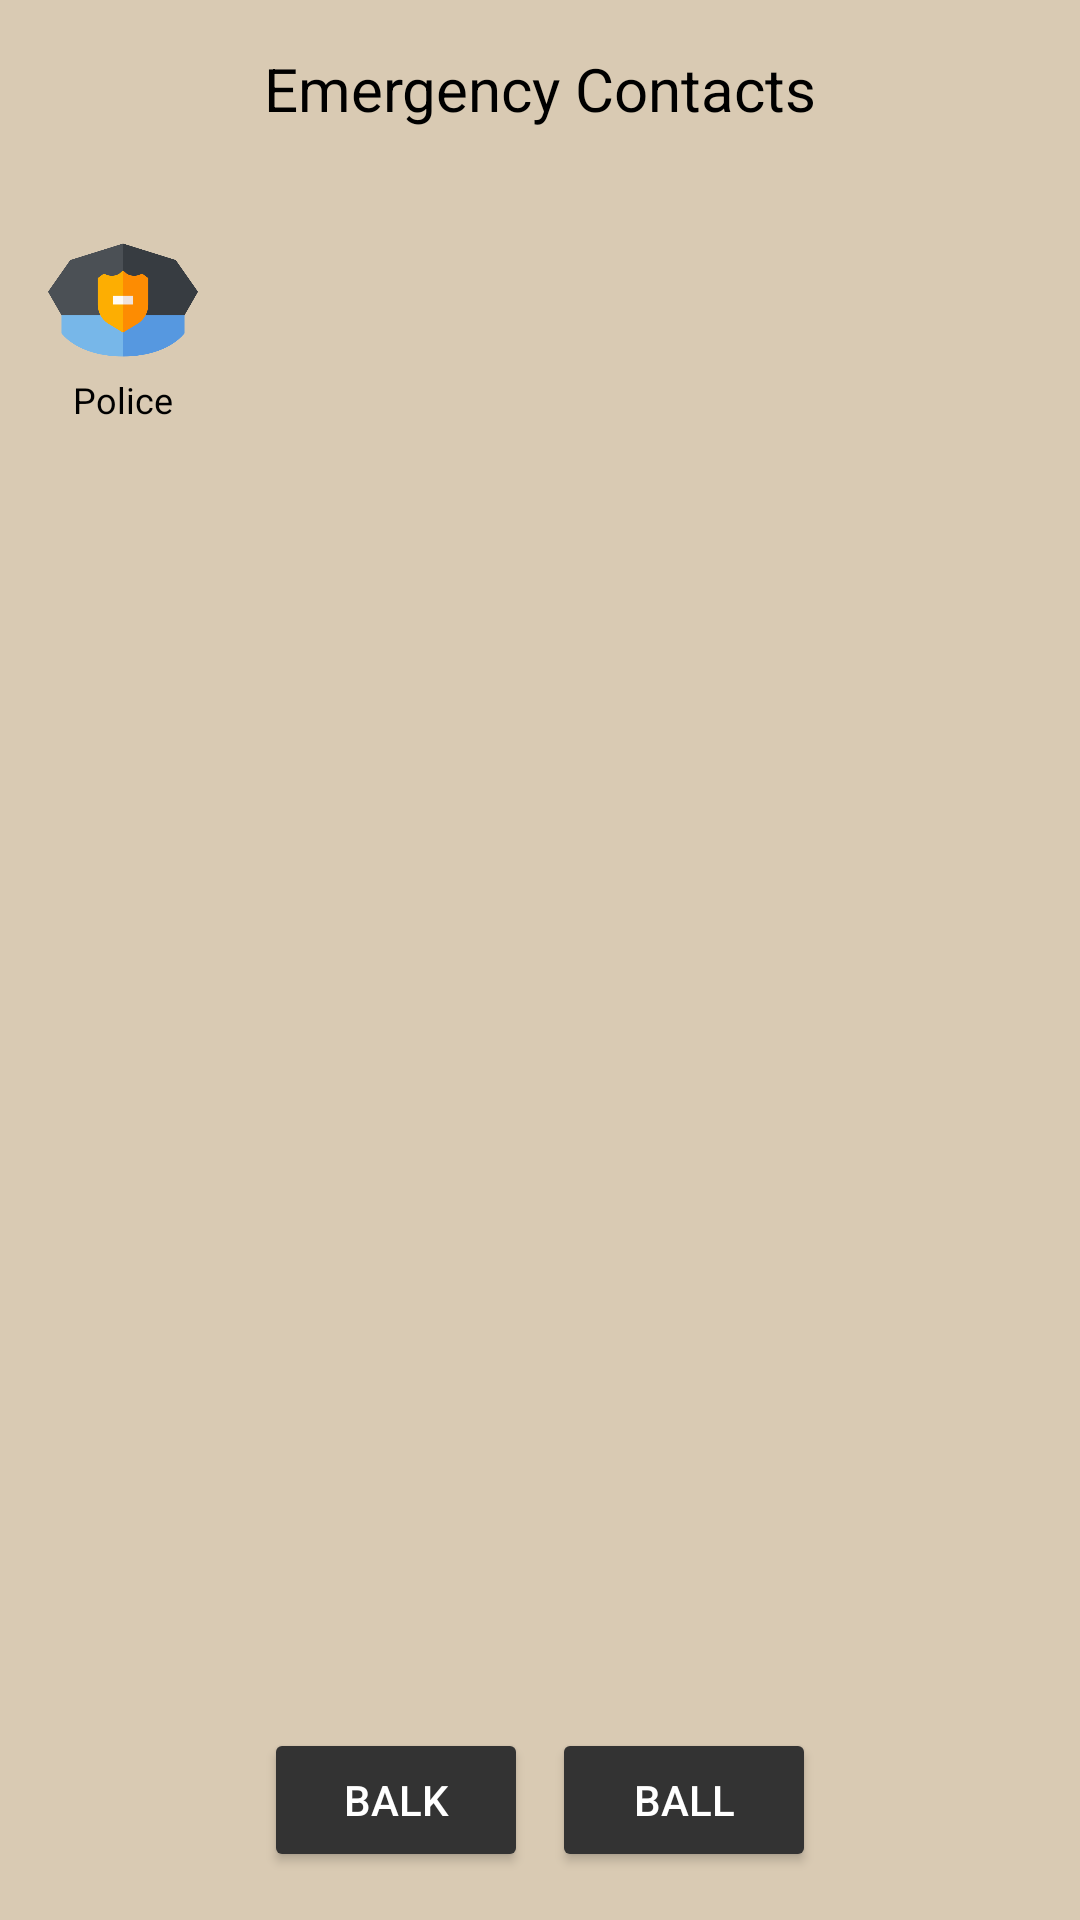

Produce the Android XML layout that renders to this screen, including the resource entries it uses.
<!-- AndroidManifest.xml: application theme Theme.ProyectoRestaurante -->
<!-- res/layout/activity_contacto.xml -->
<?xml version="1.0" encoding="utf-8"?>
<androidx.constraintlayout.widget.ConstraintLayout xmlns:android="http://schemas.android.com/apk/res/android"
    xmlns:app="http://schemas.android.com/apk/res-auto"
    android:layout_width="match_parent"
    android:layout_height="match_parent"
    android:id="@+id/contacto"
    android:background="#D9CAB3">

    
    <TextView
        android:id="@+id/titleText"
        android:layout_width="wrap_content"
        android:layout_height="wrap_content"
        android:text="Emergency Contacts"
        android:textColor="#000000"
        android:textSize="20sp"
        app:layout_constraintTop_toTopOf="parent"
        app:layout_constraintStart_toStartOf="parent"
        app:layout_constraintEnd_toEndOf="parent"
        android:padding="16dp"/>

    
    <GridLayout
        android:id="@+id/contactGrid"
        android:layout_width="0dp"
        android:layout_height="0dp"
        android:rowCount="4"
        android:columnCount="4"
        app:layout_constraintTop_toBottomOf="@id/titleText"
        app:layout_constraintBottom_toTopOf="@+id/bottomButtons"
        app:layout_constraintStart_toStartOf="parent"
        app:layout_constraintEnd_toEndOf="parent"
        android:padding="16dp">

        
        <LinearLayout
            android:layout_width="wrap_content"
            android:layout_height="wrap_content"
            android:orientation="vertical"
            android:gravity="center">

            <ImageView
                android:layout_width="50dp"
                android:layout_height="50dp"
                android:src="@drawable/police" />

            <TextView
                android:layout_width="wrap_content"
                android:layout_height="wrap_content"
                android:text="Police"
                android:textColor="#000000"
                android:textSize="12sp" />
        </LinearLayout>

        
        

    </GridLayout>

    
    <LinearLayout
        android:id="@+id/bottomButtons"
        android:layout_width="wrap_content"
        android:layout_height="wrap_content"
        android:orientation="horizontal"
        app:layout_constraintBottom_toBottomOf="parent"
        app:layout_constraintStart_toStartOf="parent"
        app:layout_constraintEnd_toEndOf="parent"
        android:padding="16dp">

        <Button
            android:layout_width="wrap_content"
            android:layout_height="wrap_content"
            android:text="Balk"
            android:backgroundTint="#333333"
            android:textColor="#FFFFFF"/>

        <Button
            android:layout_width="wrap_content"
            android:layout_height="wrap_content"
            android:text="Ball"
            android:backgroundTint="#333333"
            android:textColor="#FFFFFF"
            android:layout_marginStart="8dp"/>
    </LinearLayout>

</androidx.constraintlayout.widget.ConstraintLayout>
<!-- resources referenced by this layout -->
<resources>
  <!-- drawable police: png bitmap (drawable, 14008 bytes) -->
  <style name="Theme.ProyectoRestaurante" parent="Theme.MaterialComponents.Light.NoActionBar">
          
          <item name="colorPrimary">#F21036</item>
          <item name="colorPrimaryVariant">#F21036</item>
          <item name="colorOnPrimary">@color/white</item>
          
          <item name="colorSecondary">@color/teal_200</item>
          <item name="colorSecondaryVariant">@color/teal_700</item>
          <item name="colorOnSecondary">@color/black</item>
          
          <item name="android:statusBarColor">?attr/colorPrimaryVariant</item>
          
  
          <item name="android:windowContentTransitions">true</item>
      </style>
  <color name="white">#FFFFFFFF</color>
  <color name="teal_200">#FF03DAC5</color>
  <color name="teal_700">#FF018786</color>
  <color name="black">#FF000000</color>
</resources>
